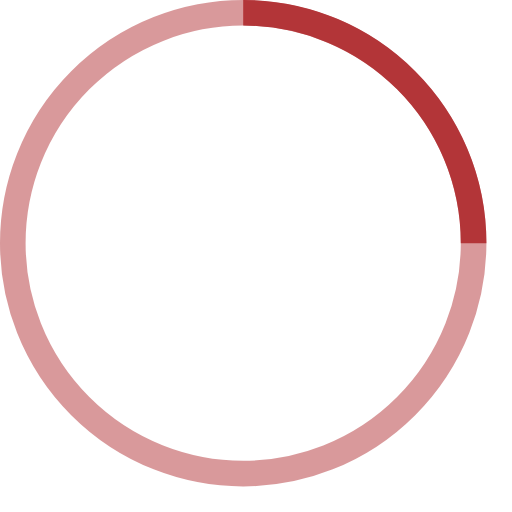
t = 0.00 s
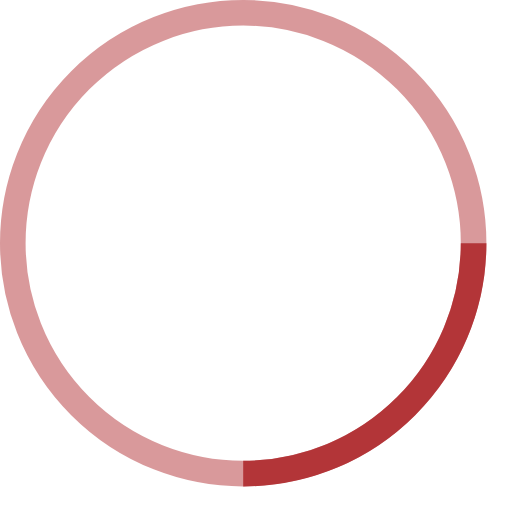
t = 0.25 s
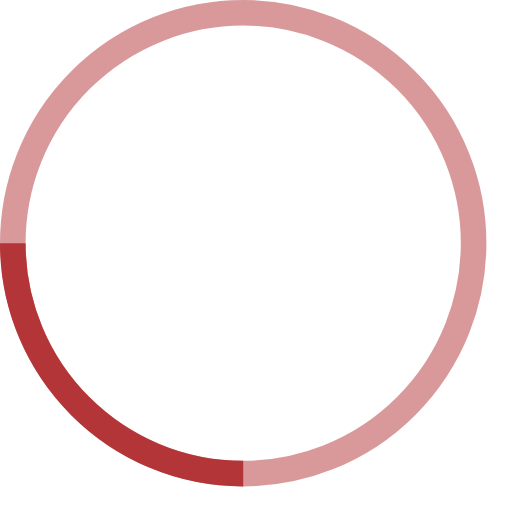
t = 0.50 s
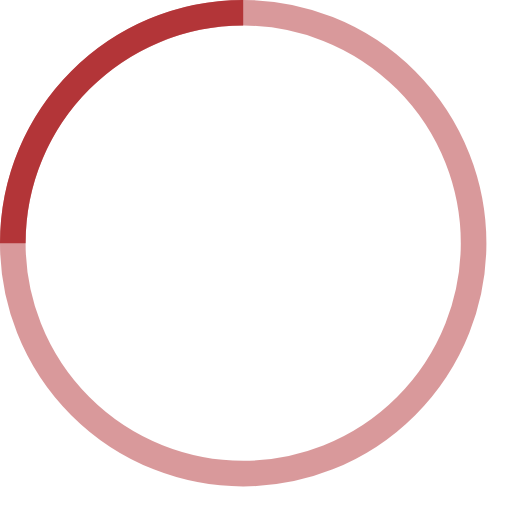
t = 0.75 s

The animated SVG that drew these frames (rendered in a browser with its animation timeline set to each time). Animation: 1 SMIL element (animateTransform=1); one cycle of 1.00 s, repeats indefinitely.


<!-- By Sam Herbert (@sherb), for everyone. More @ http://goo.gl/7AJzbL -->
<svg width="40" height="40" viewBox="0 0 40 40" xmlns="http://www.w3.org/2000/svg" stroke="#B33538">
    <g fill="none" fill-rule="evenodd">
        <g transform="translate(1 1)" stroke-width="2">
            <circle stroke-opacity=".5" cx="18" cy="18" r="18"/>
            <path d="M36 18c0-9.94-8.06-18-18-18">
                <animateTransform
                    attributeName="transform"
                    type="rotate"
                    from="0 18 18"
                    to="360 18 18"
                    dur="1s"
                    repeatCount="indefinite"/>
            </path>
        </g>
    </g>
</svg>
